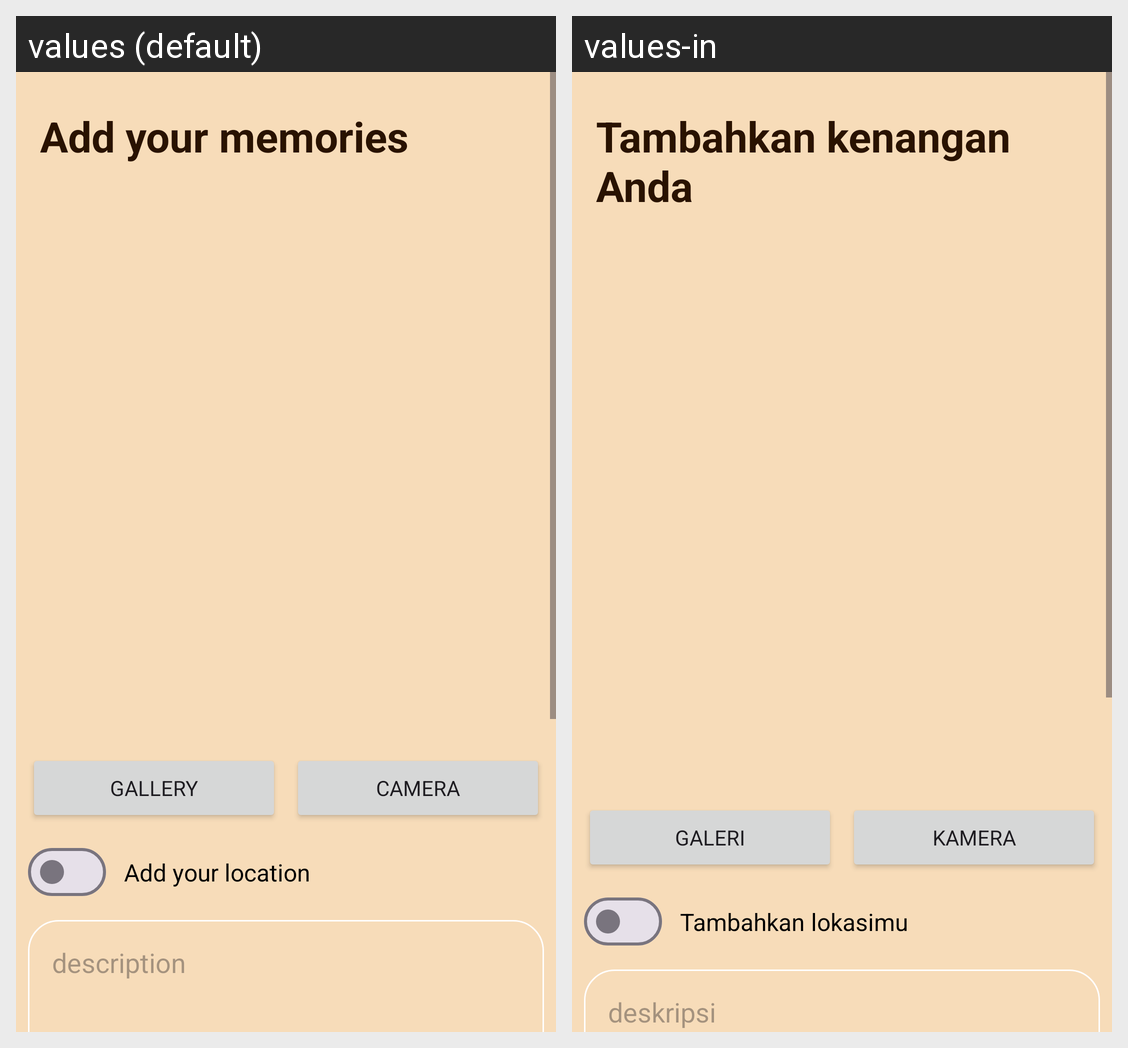

The Android screen above is rendered under two locales of the same app. Produce the string resources it draws, with the default and per-locale values.
Android screen res/layout/activity_add.xml rendered under 2 locales, left to right: values (default), values-in. Device: Nexus 5 (rendered at 1080×1920; each locale shown at half size, 540×960, under a caption strip naming it); theme Theme.StoryApp.
Strings drawn on this screen, with the default value and each locale's value (text and hints the layout hard-codes, and strings that could not be matched under every locale, appear in the picture but are not listed):

add_your_memories
  values: Add your memories
  values-in: Tambahkan kenangan Anda

camera
  values: Camera
  values-in: Kamera

gallery
  values: Gallery
  values-in: Galeri

add_your_location
  values: Add your location
  values-in: Tambahkan lokasimu

desc
  values: description
  values-in: deskripsi
